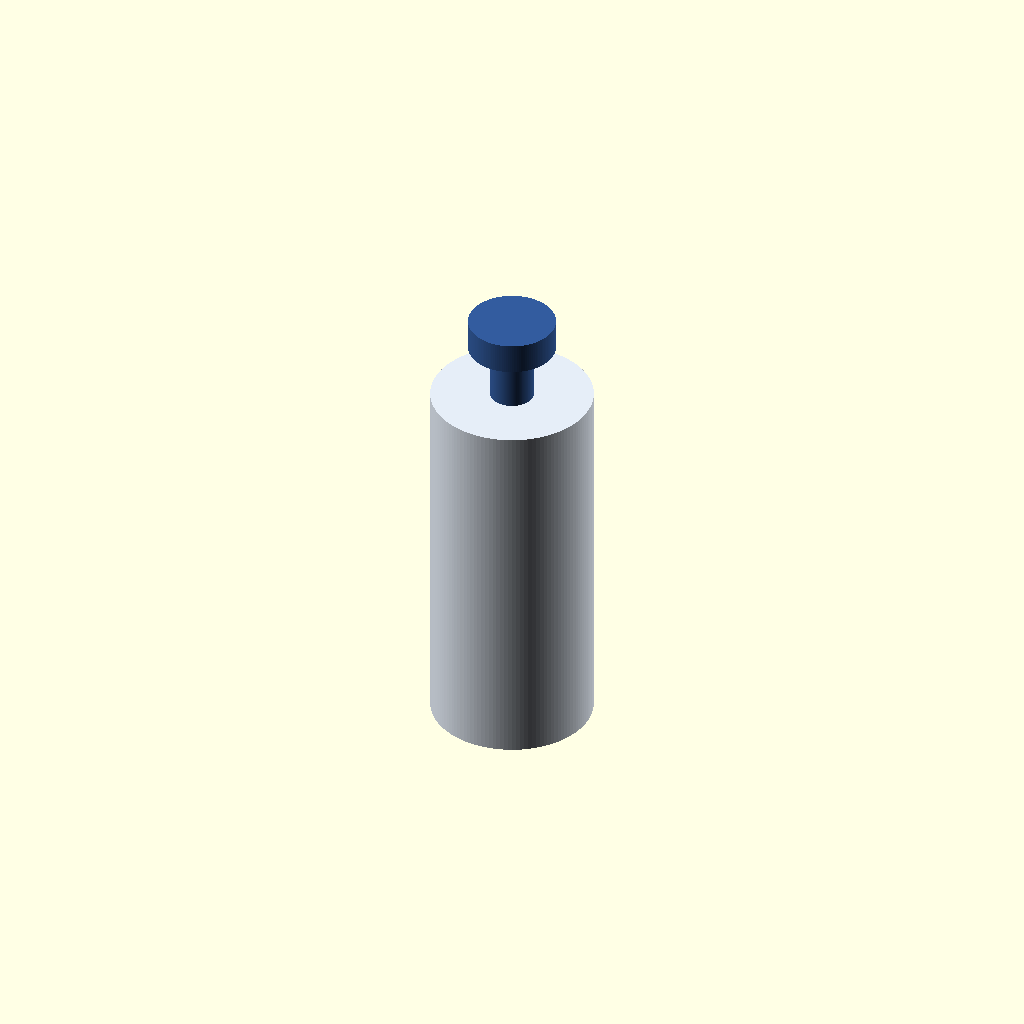
Cell 1: the model at its default parameters.
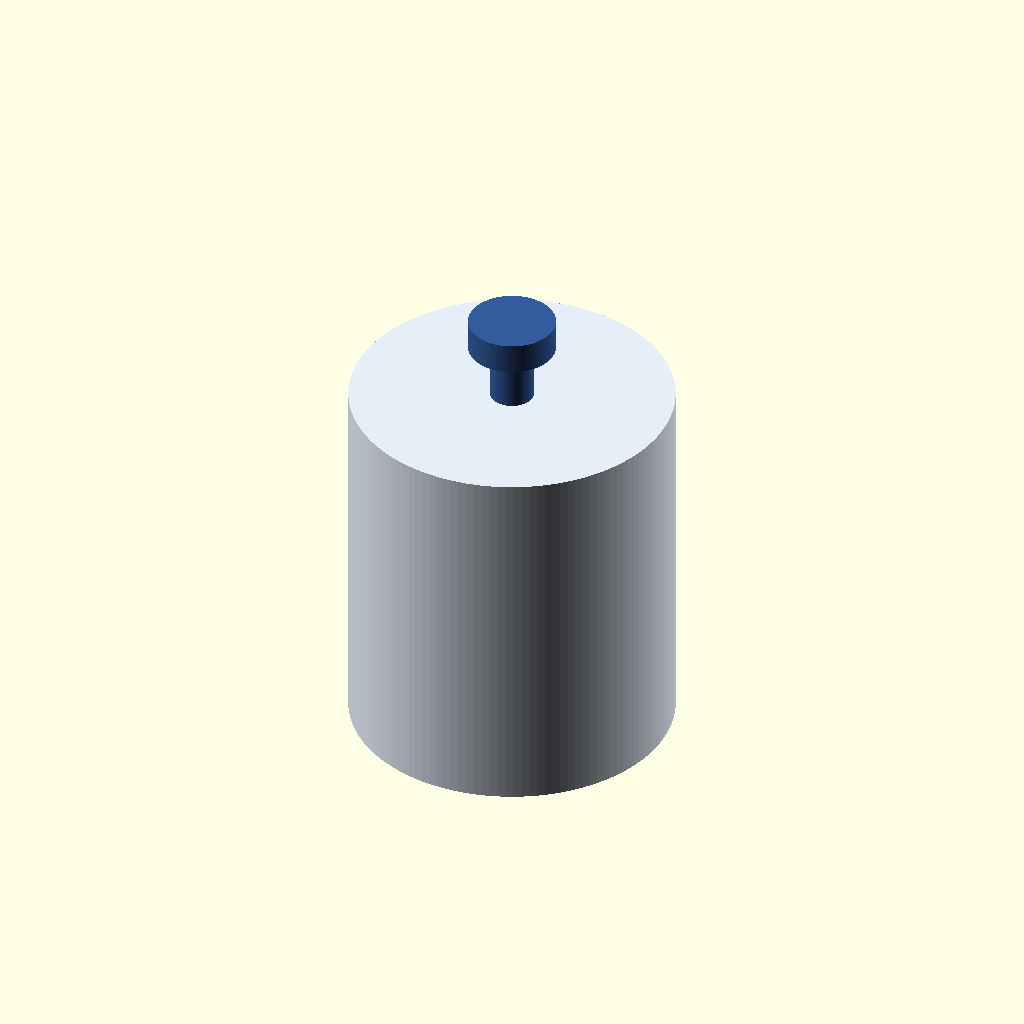
Cell 2: the same model with body_d_mm = 104.
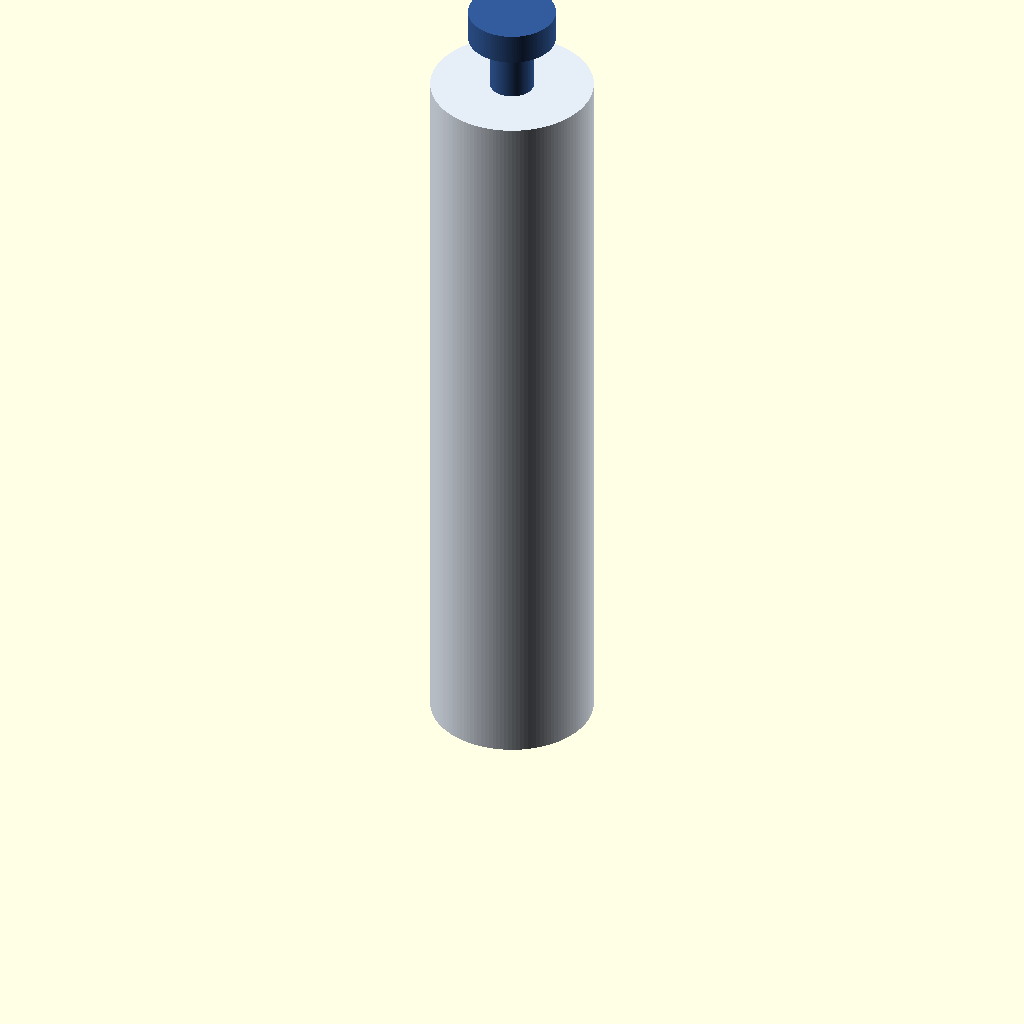
Cell 3: the same model with body_h_mm = 240.
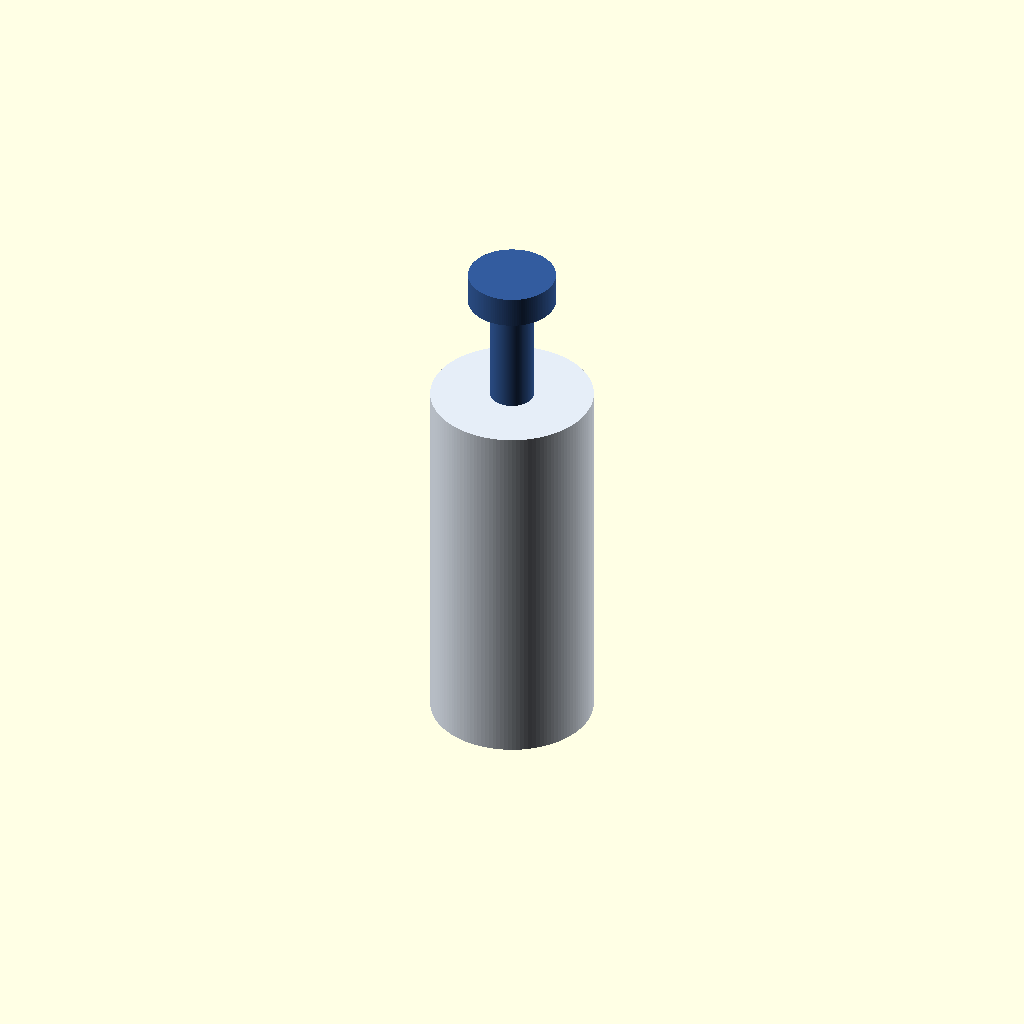
Cell 4: neck_h_mm = 36 (everything else at default).
One fixed orthographic camera (rotation 55°, 0°, 25°; colour scheme Cornfield) for every cell.
The OpenSCAD source (cad/push3_reference_20261002/push3_reference.scad):
// Push 3: exact simplified MuJoCo exterior reference, units: mm.
// Source: shadow_hand_push3.xml
// SHA-256: 7c90d46de779c5a5292c0421d92f069de7fee593c44bb7eee9fe7e5369365697
// Not a working push-button mechanism: no bore, guide, stop, or spring seat.
// In the simulator the body/plunger collision pair is excluded; positive
// press_mm intentionally makes the solid reference shapes interpenetrate.

$fn = 128;
view = "assembly"; // "assembly", "body", "plunger", "exploded"
press_mm = 0;    // 0 .. 12; simulator travel toward -Z
exploded_gap_mm = 12;

body_d_mm = 52;
body_h_mm = 120;
neck_d_mm = 14;
neck_h_mm = 18;
button_d_mm = 28;
button_h_mm = 10;
stroke_mm = 12;

module push3_body() {
    cylinder(d=body_d_mm, h=body_h_mm);
}

module push3_plunger() {
    union() {
        cylinder(d=neck_d_mm, h=neck_h_mm);
        translate([0, 0, neck_h_mm])
            cylinder(d=button_d_mm, h=button_h_mm);
    }
}

module push3_assembly(press=0, gap=0) {
    color([0.90, 0.93, 0.97]) push3_body();
    color([0.20, 0.36, 0.62])
        translate([0, 0, body_h_mm - press + gap]) push3_plunger();
}

assert(press_mm >= 0 && press_mm <= stroke_mm, "press_mm outside MuJoCo range");
if (view == "body") push3_body();
else if (view == "plunger") push3_plunger();
else if (view == "exploded") push3_assembly(0, exploded_gap_mm);
else push3_assembly(press_mm);
Parameter table extracted from the source (name, type, default, range or options):
view: string, default "assembly"
press_mm: number, default 0
exploded_gap_mm: number, default 12
body_d_mm: number, default 52
body_h_mm: number, default 120
neck_d_mm: number, default 14
neck_h_mm: number, default 18
button_d_mm: number, default 28
button_h_mm: number, default 10
stroke_mm: number, default 12
